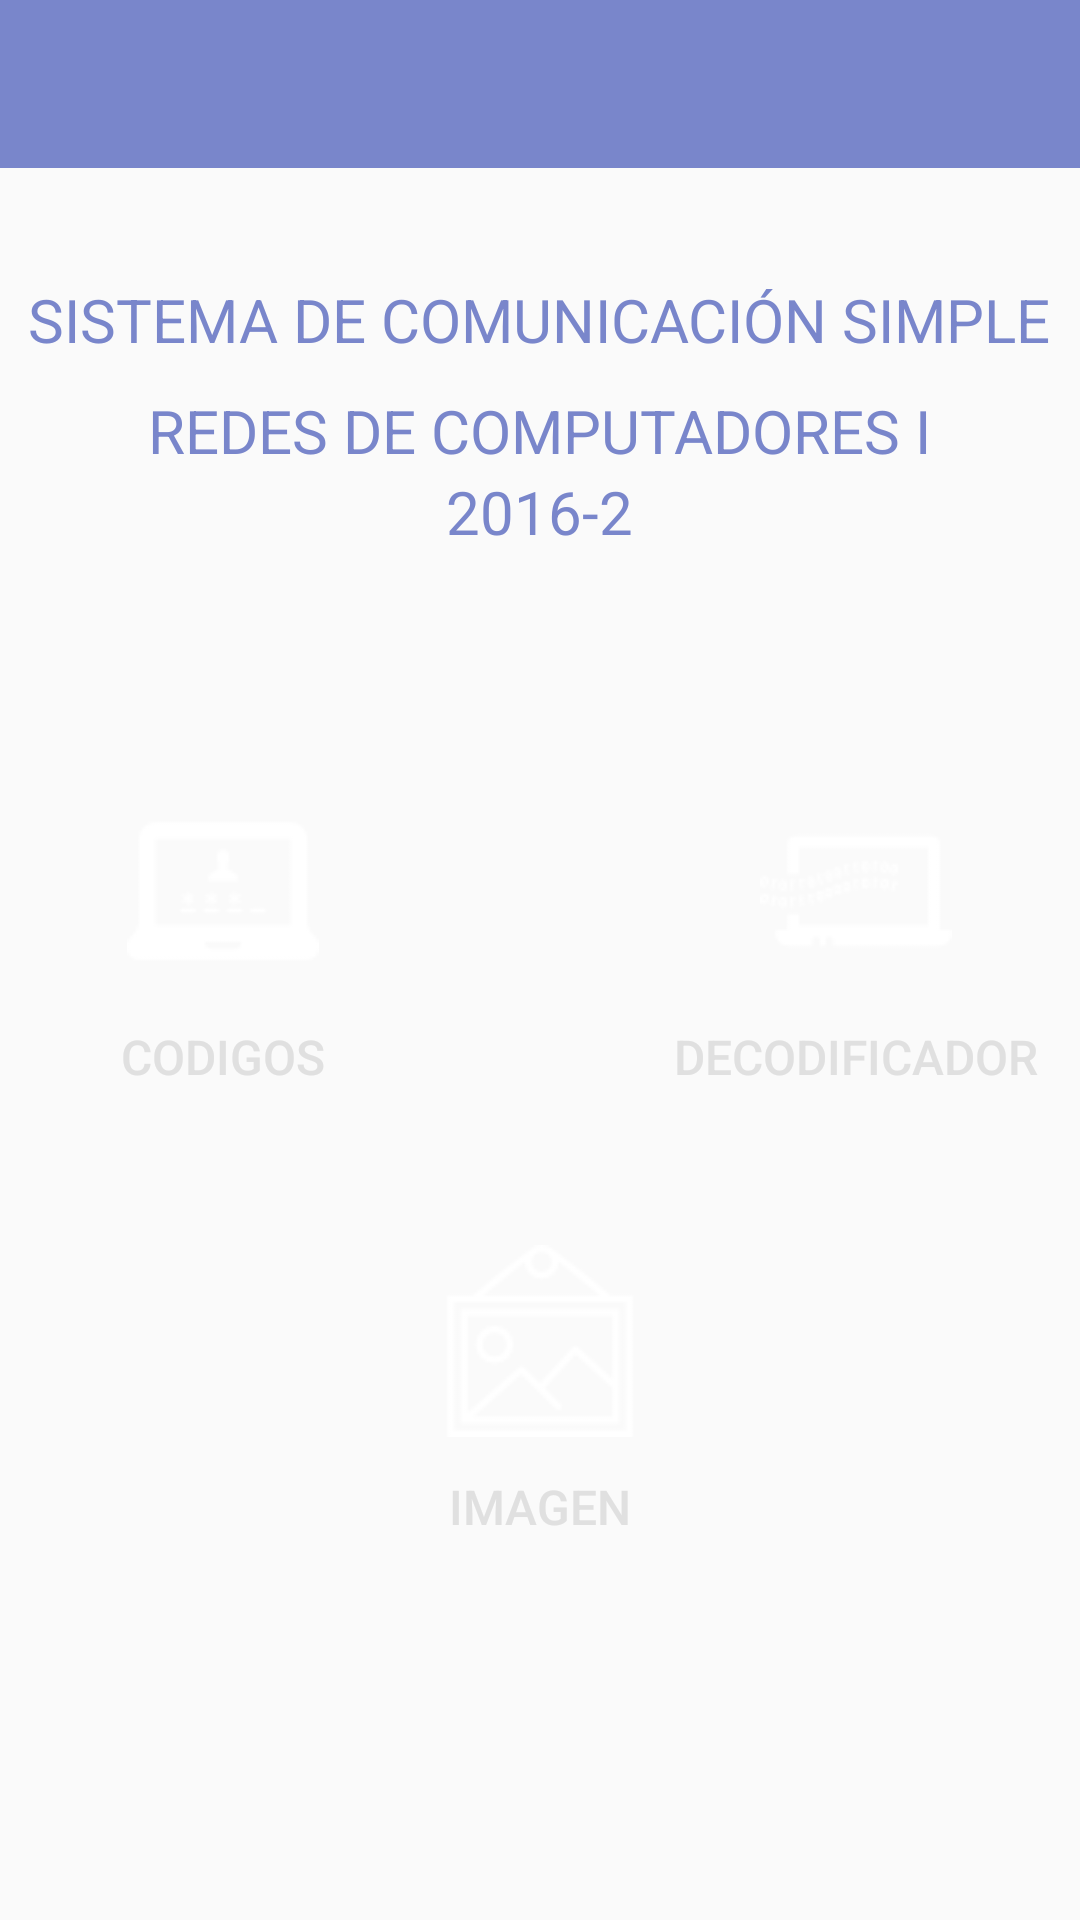

Here is an Android app screen rendered from its layout file. Give the layout XML and the strings, colors and styles it references.
<!-- AndroidManifest.xml: application theme AppTheme -->
<!-- res/layout/activity_home.xml -->
<?xml version="1.0" encoding="utf-8"?>
<RelativeLayout
    xmlns:android="http://schemas.android.com/apk/res/android"
    android:layout_width="match_parent"
    android:layout_height="match_parent">

    <android.support.v7.widget.Toolbar
        xmlns:app="http://schemas.android.com/apk/res-auto"
        app:popupTheme="@style/ThemeOverlay.AppCompat.Light"
        app:theme="@style/ThemeOverlay.AppCompat.Dark.ActionBar"
        android:id="@+id/toolbarhome"
        android:layout_width="match_parent"
        android:layout_height="?attr/actionBarSize"
        android:background="?attr/colorPrimary" />

    <TextView
        android:id="@+id/textView"
        android:layout_width="wrap_content"
        android:layout_height="wrap_content"
        android:textSize="@dimen/Tamaño_Titulos"
        android:textColor="@color/colorPrimary"
        android:text="@string/Titulo_Proyecto"
        android:layout_centerHorizontal="true"
        android:layout_below="@id/toolbarhome"
        android:layout_marginTop="37dp"/>

    <TextView
        android:id="@+id/textView2"
        android:layout_width="wrap_content"
        android:layout_height="wrap_content"
        android:textSize="@dimen/Tamaño_Titulos"
        android:textColor="@color/colorPrimary"
        android:text="@string/Titulo_Curso"
        android:layout_below="@+id/textView"
        android:paddingTop="10dp"
        android:layout_centerHorizontal="true"/>

    <TextView
        android:id="@+id/textView3"
        android:layout_width="wrap_content"
        android:layout_height="wrap_content"
        android:textSize="@dimen/Tamaño_Titulos"
        android:textColor="@color/colorPrimary"
        android:text="@string/Titulo_Año_semestre"
        android:layout_below="@+id/textView2"
        android:layout_centerHorizontal="true"/>

    <Button
        android:layout_width="150dp"
        android:layout_height="150dp"
        android:paddingTop="20dp"
        android:drawableTop="@drawable/lock_close"
        android:drawablePadding="-20dp"
        android:background="@drawable/button"
        android:text="@string/Codificador"
        android:id="@+id/code"
        android:textColor="#e0e0e0"
        android:textSize="@dimen/Tamaño_Texto_Botones_Home"
        android:onClick="onClick"
        android:layout_centerVertical="true"
        android:layout_toStartOf="@+id/textView3"/>

    <Button
        android:layout_width="150dp"
        android:layout_height="150dp"
        android:paddingTop="20dp"
        android:text="@string/Decodificador"
        android:drawableTop="@drawable/lock_open"
        android:drawablePadding="-20dp"
        android:background="@drawable/button"
        android:id="@+id/deco"
        android:textColor="#e0e0e0"
        android:textSize="@dimen/Tamaño_Texto_Botones_Home"
        android:onClick="onClick"
        android:layout_alignBottom="@+id/code"
        android:layout_toEndOf="@+id/textView3"/>

    <Button
        android:layout_width="150dp"
        android:layout_height="150dp"
        android:paddingTop="20dp"
        android:text="@string/Imagen"
        android:drawableTop="@drawable/matriz"
        android:drawablePadding="-20dp"
        android:background="@drawable/button"
        android:id="@+id/matricesimagen"
        android:textColor="#e0e0e0"
        android:textSize="@dimen/Tamaño_Texto_Botones_Home"
        android:onClick="onClick"
        android:layout_below="@+id/code"
        android:layout_centerHorizontal="true"/>
</RelativeLayout>
<!-- resources referenced by this layout -->
<resources>
  <color name="colorPrimary">#7986cb</color>
  <!-- drawable lock_close: png bitmap (drawable, 1030 bytes) -->
  <!-- drawable lock_open: png bitmap (drawable, 1113 bytes) -->
  <!-- drawable matriz: png bitmap (drawable, 1642 bytes) -->
  <string name="Codificador">Codigos</string>
  <string name="Decodificador">Decodificador</string>
  <string name="Imagen">Imagen</string>
  <string name="Titulo_Curso">REDES DE COMPUTADORES I</string>
  <string name="Titulo_Proyecto">SISTEMA DE COMUNICACIÓN SIMPLE</string>
  <style name="AppTheme" parent="Theme.AppCompat.Light.DarkActionBar">
          <item name="colorPrimary">@color/colorPrimary</item>
          <item name="colorPrimaryDark">@color/colorPrimaryDark</item>
          <item name="colorAccent">@color/colorAccent</item>
  
          
              <item name="windowActionBar">false</item>
              <item name="windowNoTitle">true</item>
          
      </style>
  <color name="colorPrimaryDark">#7986cb</color>
  <color name="colorAccent">#f57f17</color>
</resources>
